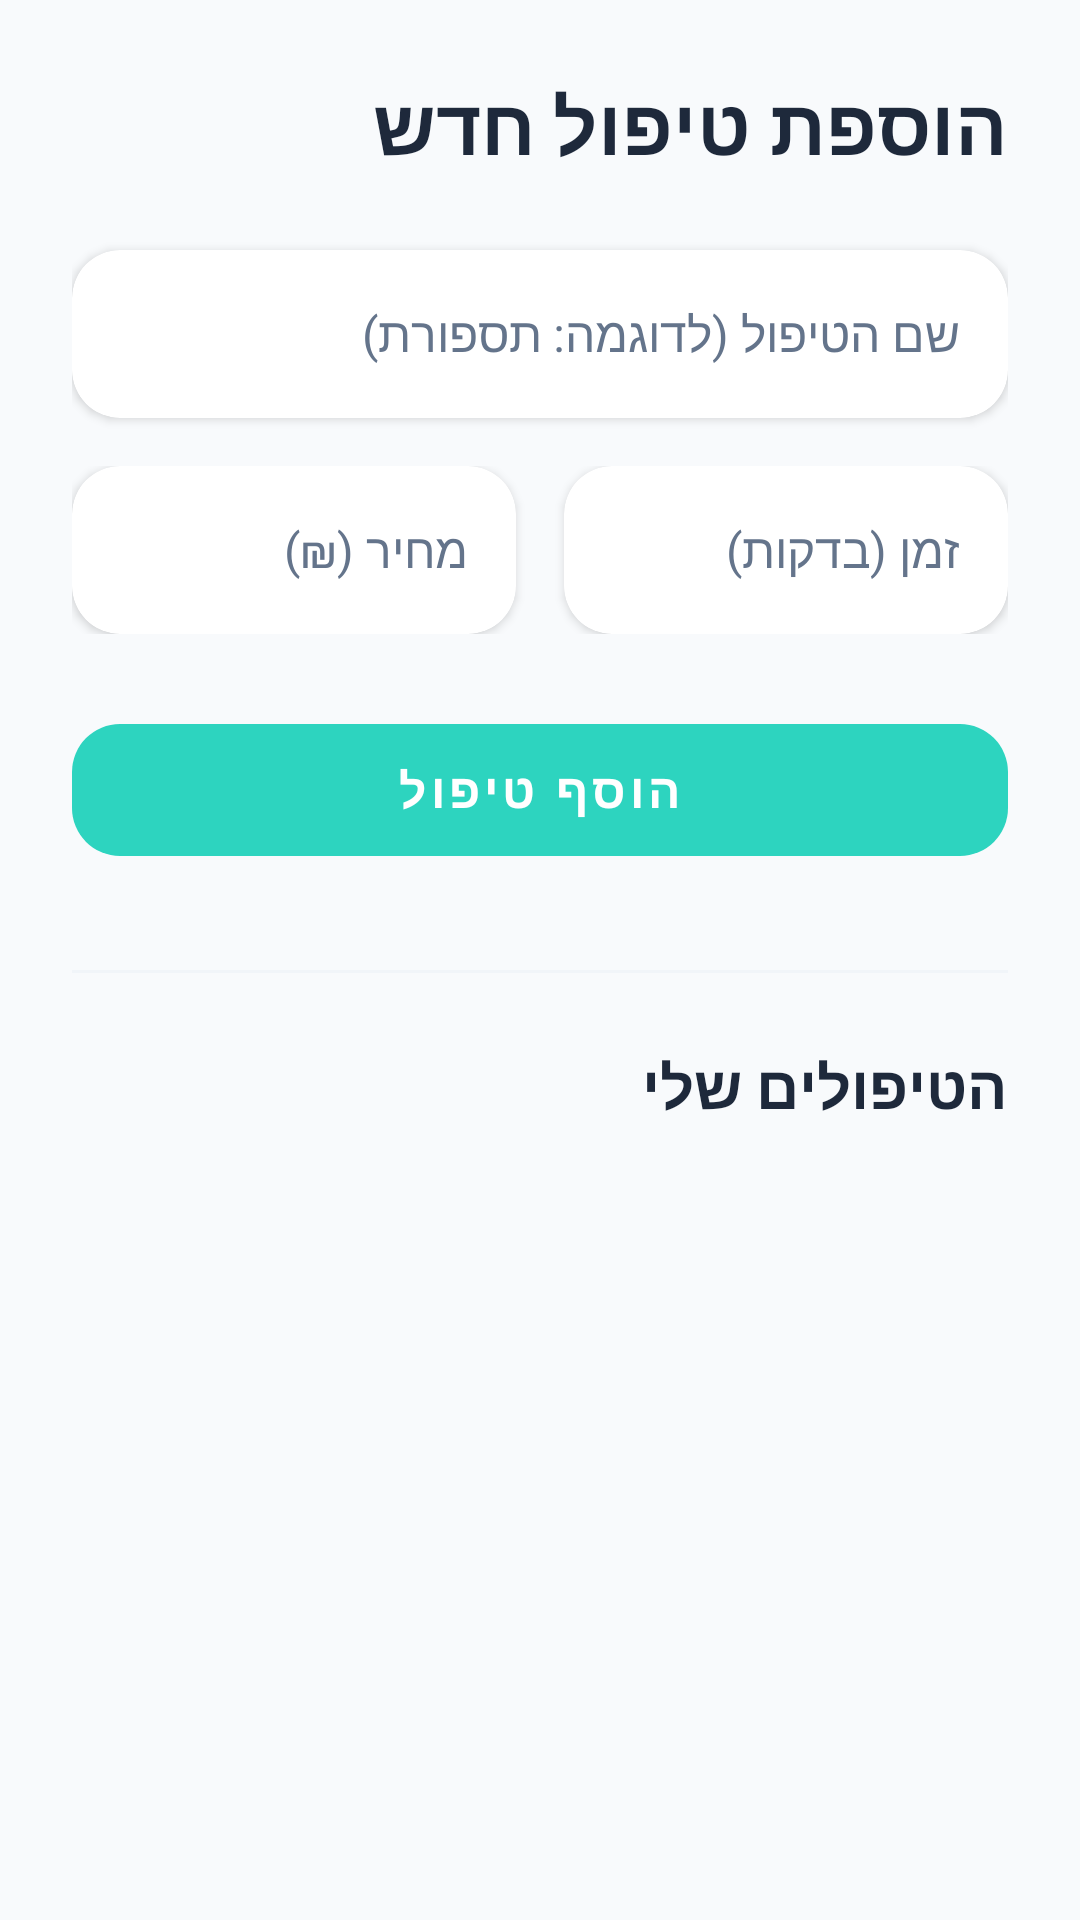

Produce the Android XML layout that renders to this screen, including the resource entries it uses.
<!-- AndroidManifest.xml: application theme Theme.MyApplication -->
<!-- res/layout/activity_business_services.xml -->
<?xml version="1.0" encoding="utf-8"?>
<LinearLayout xmlns:android="http://schemas.android.com/apk/res/android"
    xmlns:tools="http://schemas.android.com/tools"
    xmlns:app="http://schemas.android.com/apk/res-auto"
    android:layout_width="match_parent"
    android:layout_height="match_parent"
    android:orientation="vertical"
    android:padding="24dp"
    android:background="@color/jobsy_background"
    android:layoutDirection="rtl"
    tools:context=".BusinessServicesActivity">

    <TextView
        android:layout_width="match_parent"
        android:layout_height="wrap_content"
        android:text="הוספת טיפול חדש"
        android:textSize="26sp"
        android:textStyle="bold"
        android:layout_marginBottom="24dp"
        android:textColor="@color/jobsy_text_primary"/>

    <androidx.cardview.widget.CardView
        android:layout_width="match_parent"
        android:layout_height="wrap_content"
        app:cardCornerRadius="16dp"
        app:cardElevation="2dp"
        app:cardBackgroundColor="@color/jobsy_card_bg"
        android:layout_marginBottom="16dp">
        <EditText
            android:id="@+id/etTreatmentName"
            android:layout_width="match_parent"
            android:layout_height="56dp"
            android:hint="שם הטיפול (לדוגמה: תספורת)"
            android:inputType="text"
            android:paddingHorizontal="16dp"
            android:background="@null"
            android:textColor="@color/jobsy_text_primary"
            android:textColorHint="@color/jobsy_text_secondary"
            android:textSize="16sp"/>
    </androidx.cardview.widget.CardView>

    <LinearLayout
        android:layout_width="match_parent"
        android:layout_height="wrap_content"
        android:orientation="horizontal"
        android:layout_marginBottom="24dp">

        <androidx.cardview.widget.CardView
            android:layout_width="0dp"
            android:layout_height="wrap_content"
            android:layout_weight="1"
            android:layout_marginEnd="8dp"
            app:cardCornerRadius="16dp"
            app:cardElevation="2dp"
            app:cardBackgroundColor="@color/jobsy_card_bg">
            <EditText
                android:id="@+id/etTreatmentDuration"
                android:layout_width="match_parent"
                android:layout_height="56dp"
                android:hint="זמן (בדקות)"
                android:inputType="number"
                android:paddingHorizontal="16dp"
                android:background="@null"
                android:textColor="@color/jobsy_text_primary"
                android:textColorHint="@color/jobsy_text_secondary"
                android:textSize="16sp"/>
        </androidx.cardview.widget.CardView>

        <androidx.cardview.widget.CardView
            android:layout_width="0dp"
            android:layout_height="wrap_content"
            android:layout_weight="1"
            android:layout_marginStart="8dp"
            app:cardCornerRadius="16dp"
            app:cardElevation="2dp"
            app:cardBackgroundColor="@color/jobsy_card_bg">
            <EditText
                android:id="@+id/etTreatmentPrice"
                android:layout_width="match_parent"
                android:layout_height="56dp"
                android:hint="מחיר (₪)"
                android:inputType="numberDecimal"
                android:paddingHorizontal="16dp"
                android:background="@null"
                android:textColor="@color/jobsy_text_primary"
                android:textColorHint="@color/jobsy_text_secondary"
                android:textSize="16sp"/>
        </androidx.cardview.widget.CardView>
    </LinearLayout>

    <com.google.android.material.button.MaterialButton
        android:id="@+id/btnAddTreatment"
        android:layout_width="match_parent"
        android:layout_height="56dp"
        android:text="הוסף טיפול"
        android:textSize="16sp"
        android:textStyle="bold"
        app:cornerRadius="16dp"
        android:textColor="@color/white"
        app:backgroundTint="@color/jobsy_cta"
        style="@style/Widget.MaterialComponents.Button.UnelevatedButton"
        android:layout_marginBottom="32dp"/>

    <View
        android:layout_width="match_parent"
        android:layout_height="1dp"
        android:background="#F1F5F9"
        android:layout_marginBottom="24dp"/>

    <TextView
        android:layout_width="match_parent"
        android:layout_height="wrap_content"
        android:text="הטיפולים שלי"
        android:textSize="20sp"
        android:textStyle="bold"
        android:layout_marginBottom="16dp"
        android:textColor="@color/jobsy_text_primary"/>

    <androidx.recyclerview.widget.RecyclerView
        android:id="@+id/rvTreatments"
        android:layout_width="match_parent"
        android:layout_height="0dp"
        android:layout_weight="1"
        android:clipToPadding="false"
        android:paddingBottom="16dp"/>

</LinearLayout>
<!-- resources referenced by this layout -->
<resources>
  <color name="jobsy_background">#F8FAFC</color>
  <color name="jobsy_card_bg">#FFFFFF</color>
  <color name="jobsy_cta">#2DD4BF</color>
  <color name="jobsy_text_primary">#1E293B</color>
  <color name="jobsy_text_secondary">#64748B</color>
  <color name="white">#FFFFFF</color>
  <style name="Theme.MyApplication" parent="Base.Theme.MyApplication" />
  <style name="Base.Theme.MyApplication" parent="Theme.Material3.DayNight.NoActionBar">
      </style>
</resources>
